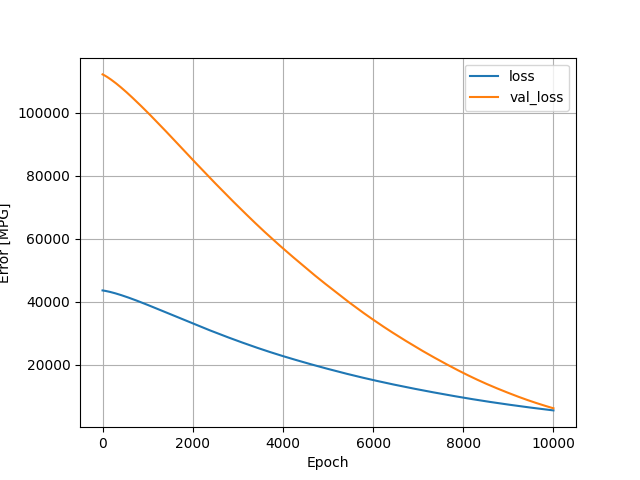

Data behind this chart, as committed beside it:
, loss, val_loss, epoch
0, 43536, 112107, 0
1, 43534, 112101, 1
2, 43532, 112095, 2
3, 43530, 112088, 3
4, 43528, 112082, 4
5, 43526, 112075, 5
6, 43524, 112069, 6
7, 43522, 112062, 7
8, 43520, 112056, 8
9, 43518, 112050, 9
10, 43516, 112043, 10
11, 43514, 112036, 11
12, 43512, 112030, 12
13, 43510, 112023, 13
14, 43508, 112016, 14
15, 43506, 112009, 15
16, 43503, 112002, 16
17, 43501, 111996, 17
18, 43499, 111989, 18
19, 43497, 111982, 19
20, 43495, 111974, 20
21, 43492, 111967, 21
22, 43490, 111960, 22
23, 43488, 111953, 23
24, 43486, 111946, 24
25, 43483, 111939, 25
26, 43481, 111931, 26
27, 43479, 111924, 27
28, 43477, 111917, 28
29, 43474, 111909, 29
30, 43472, 111902, 30
31, 43470, 111895, 31
32, 43467, 111887, 32
33, 43465, 111880, 33
34, 43462, 111873, 34
35, 43460, 111865, 35
36, 43458, 111858, 36
37, 43455, 111850, 37
38, 43453, 111843, 38
39, 43450, 111835, 39
40, 43448, 111827, 40
41, 43445, 111820, 41
42, 43443, 111812, 42
43, 43441, 111804, 43
44, 43438, 111796, 44
45, 43436, 111788, 45
46, 43433, 111781, 46
47, 43430, 111773, 47
48, 43428, 111765, 48
49, 43425, 111757, 49
50, 43423, 111749, 50
51, 43420, 111741, 51
52, 43418, 111733, 52
53, 43415, 111724, 53
54, 43412, 111716, 54
55, 43410, 111708, 55
56, 43407, 111700, 56
57, 43405, 111692, 57
58, 43402, 111684, 58
59, 43399, 111675, 59
... 9,940 more rows
